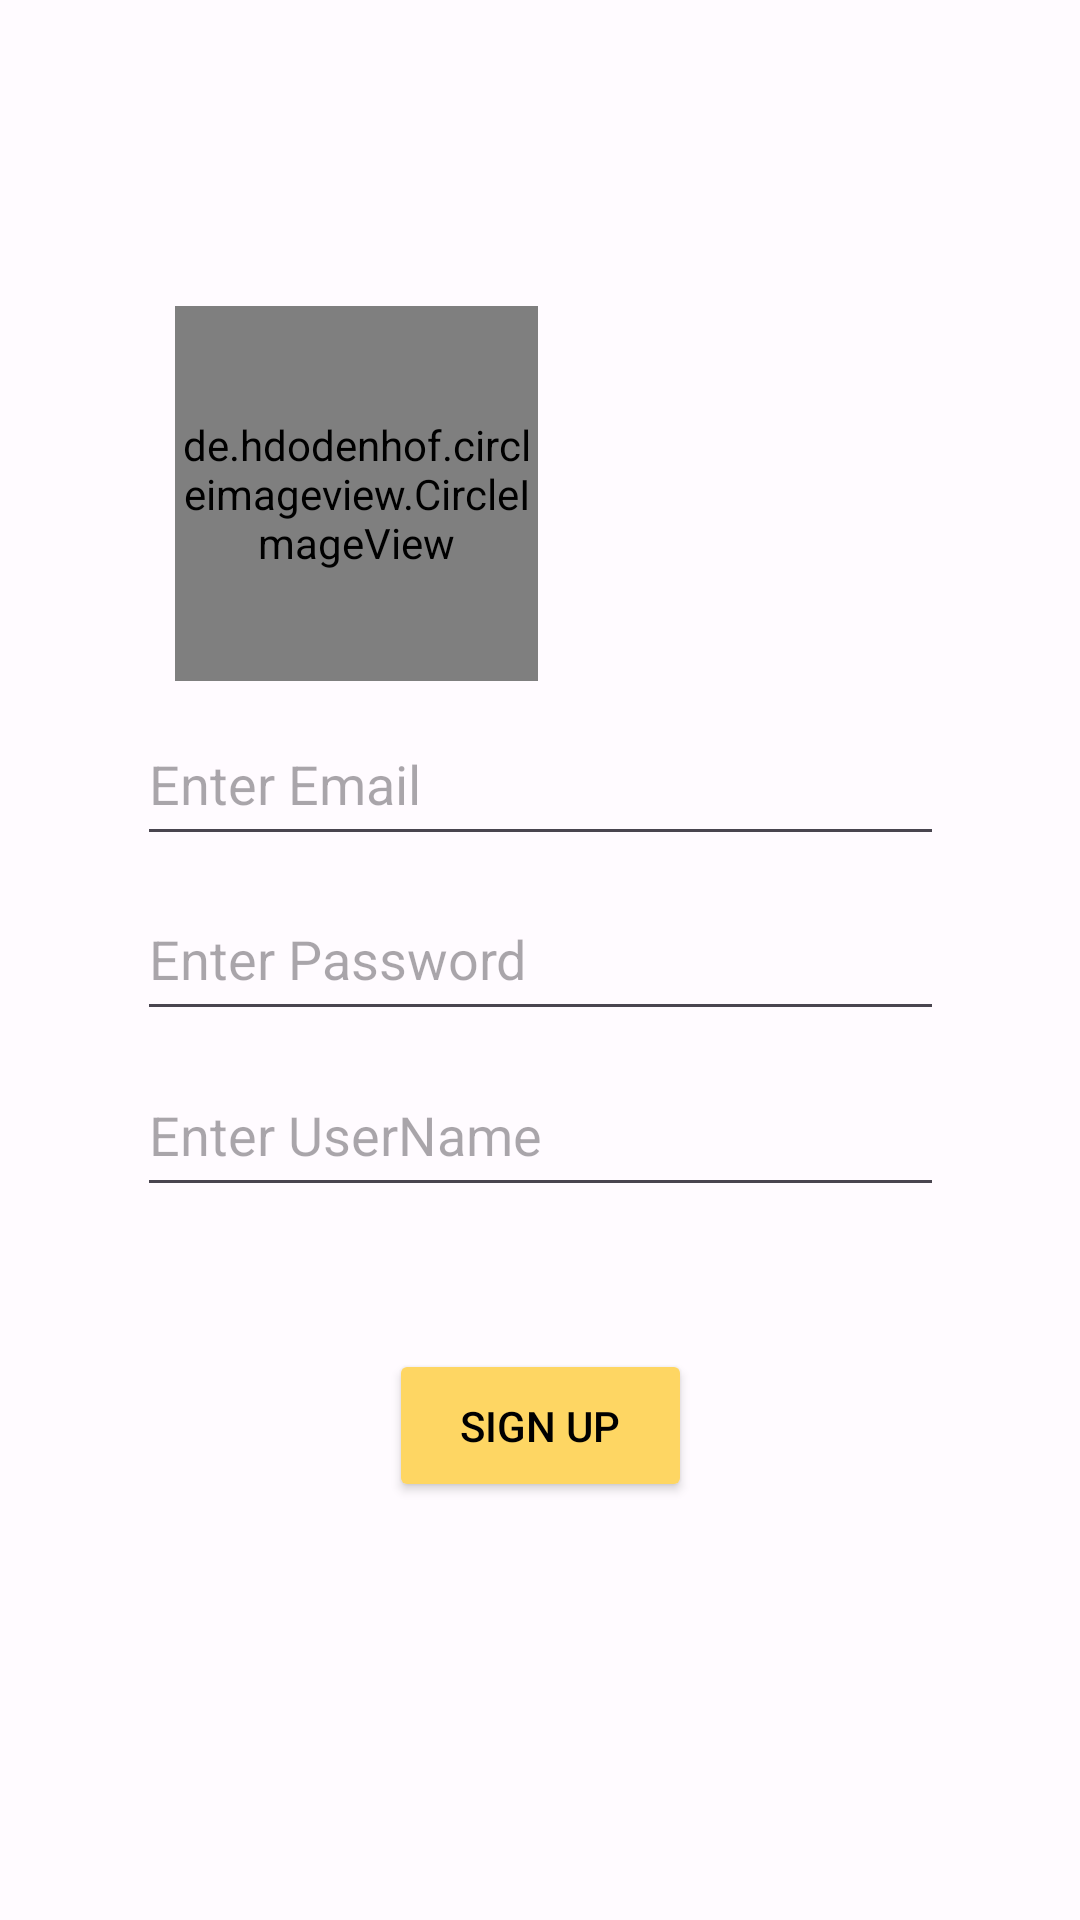

This screen was rendered from an Android layout file. Write that file and the resources it references.
<!-- AndroidManifest.xml: application theme AppTheme -->
<!-- res/layout/activity_signup_account.xml -->
<?xml version="1.0" encoding="utf-8"?>
<androidx.constraintlayout.widget.ConstraintLayout xmlns:android="http://schemas.android.com/apk/res/android"
    xmlns:app="http://schemas.android.com/apk/res-auto"
    xmlns:tools="http://schemas.android.com/tools"
    android:layout_width="match_parent"
    android:layout_height="match_parent"
    tools:context=".SignupAccount">

    <de.hdodenhof.circleimageview.CircleImageView
        android:id="@+id/yourRidesProfile"
        android:layout_width="121dp"
        android:layout_height="125dp"
        android:layout_marginTop="102dp"
        android:src="@drawable/account"
        app:layout_constraintEnd_toEndOf="parent"
        app:layout_constraintHorizontal_bias="0.244"
        app:layout_constraintStart_toStartOf="parent"
        app:layout_constraintTop_toTopOf="parent"
        tools:ignore="MissingConstraints" />

    <EditText
        android:id="@+id/editTextEmailSignUp"
        android:layout_width="269dp"
        android:layout_height="51dp"
        android:ems="10"
        android:hint="Enter Email"
        android:inputType="text|textEmailAddress"
        app:layout_constraintBottom_toTopOf="@+id/editTextPasswordSignUp"
        app:layout_constraintEnd_toEndOf="parent"
        app:layout_constraintHorizontal_bias="0.5"
        app:layout_constraintStart_toStartOf="parent"
        app:layout_constraintTop_toBottomOf="@+id/yourRidesProfile" />


    <EditText
        android:id="@+id/editTextPasswordSignUp"
        android:layout_width="269dp"
        android:layout_height="51dp"
        android:ems="10"
        android:hint="Enter Password"
        android:inputType="text|textPassword"
        app:layout_constraintBottom_toTopOf="@+id/editTextUserNameSignUp"
        app:layout_constraintEnd_toEndOf="parent"
        app:layout_constraintHorizontal_bias="0.5"
        app:layout_constraintStart_toStartOf="parent"
        app:layout_constraintTop_toBottomOf="@+id/editTextEmailSignUp"
        app:layout_constraintVertical_bias="0.531" />

    <EditText
        android:id="@+id/editTextUserNameSignUp"
        android:layout_width="269dp"
        android:layout_height="51dp"
        android:ems="10"
        android:hint="Enter UserName"
        android:inputType="text|textPersonName"
        app:layout_constraintBottom_toTopOf="@+id/buttonRegister"
        app:layout_constraintEnd_toEndOf="parent"
        app:layout_constraintStart_toStartOf="parent"
        app:layout_constraintTop_toBottomOf="@+id/editTextPasswordSignUp" />

    <Button
        android:id="@+id/buttonRegister"
        android:layout_width="101dp"
        android:layout_height="51dp"
        android:layout_marginTop="40dp"
        android:layout_marginBottom="132dp"
        android:backgroundTint="#FED663"
        android:text="Sign Up"
        android:textColor="@color/black"
        app:layout_constraintBottom_toBottomOf="parent"
        app:layout_constraintEnd_toEndOf="parent"
        app:layout_constraintStart_toStartOf="parent"
        app:layout_constraintTop_toBottomOf="@+id/editTextUserNameSignUp" />

</androidx.constraintlayout.widget.ConstraintLayout>
<!-- resources referenced by this layout -->
<resources>
  <color name="black">#000000</color>
  <style name="AppTheme" parent="Theme.Material3.Light.NoActionBar">
          <item name="colorPrimary">@color/md_theme_light_primary</item>
          <item name="colorOnPrimary">@color/md_theme_light_onPrimary</item>
          <item name="colorPrimaryContainer">@color/md_theme_light_primaryContainer</item>
          <item name="colorOnPrimaryContainer">@color/md_theme_light_onPrimaryContainer</item>
          <item name="colorSecondary">@color/md_theme_light_secondary</item>
          <item name="colorOnSecondary">@color/md_theme_light_onSecondary</item>
          <item name="colorSecondaryContainer">@color/md_theme_light_secondaryContainer</item>
          <item name="colorOnSecondaryContainer">@color/md_theme_light_onSecondaryContainer</item>
          <item name="colorTertiary">@color/md_theme_light_tertiary</item>
          <item name="colorOnTertiary">@color/md_theme_light_onTertiary</item>
          <item name="colorTertiaryContainer">@color/md_theme_light_tertiaryContainer</item>
          <item name="colorOnTertiaryContainer">@color/md_theme_light_onTertiaryContainer</item>
          <item name="colorError">@color/md_theme_light_error</item>
          <item name="colorErrorContainer">@color/md_theme_light_errorContainer</item>
          <item name="colorOnError">@color/md_theme_light_onError</item>
          <item name="colorOnErrorContainer">@color/md_theme_light_onErrorContainer</item>
          <item name="android:colorBackground">@color/md_theme_light_background</item>
          <item name="colorOnBackground">@color/md_theme_light_onBackground</item>
          <item name="colorSurface">@color/md_theme_light_surface</item>
          <item name="colorOnSurface">@color/md_theme_light_onSurface</item>
          <item name="colorSurfaceVariant">@color/md_theme_light_surfaceVariant</item>
          <item name="colorOnSurfaceVariant">@color/md_theme_light_onSurfaceVariant</item>
          <item name="colorOutline">@color/md_theme_light_outline</item>
          <item name="colorOnSurfaceInverse">@color/md_theme_light_inverseOnSurface</item>
          <item name="colorSurfaceInverse">@color/md_theme_light_inverseSurface</item>
          <item name="colorPrimaryInverse">@color/md_theme_light_inversePrimary</item>
  
      </style>
  <color name="md_theme_light_primary">#795900</color>
  <color name="md_theme_light_onPrimary">#FFFFFF</color>
  <color name="md_theme_light_primaryContainer">#FFDEA0</color>
  <color name="md_theme_light_onPrimaryContainer">#261A00</color>
  <color name="md_theme_light_secondary">#745B00</color>
  <color name="md_theme_light_onSecondary">#FFFFFF</color>
  <color name="md_theme_light_secondaryContainer">#FFD149</color>
  <color name="md_theme_light_onSecondaryContainer">#241A00</color>
  <color name="md_theme_light_tertiary">#725C00</color>
  <color name="md_theme_light_onTertiary">#FFFFFF</color>
  <color name="md_theme_light_tertiaryContainer">#FFE083</color>
  <color name="md_theme_light_onTertiaryContainer">#231B00</color>
  <color name="md_theme_light_error">#BA1A1A</color>
  <color name="md_theme_light_errorContainer">#FFDAD6</color>
  <color name="md_theme_light_onError">#FFFFFF</color>
  <color name="md_theme_light_onErrorContainer">#410002</color>
  <color name="md_theme_light_background">#FFFBFF</color>
  <color name="md_theme_light_onBackground">#231A00</color>
  <color name="md_theme_light_surface">#FFFBFF</color>
  <color name="md_theme_light_onSurface">#231A00</color>
  <color name="md_theme_light_surfaceVariant">#EDE1CF</color>
  <color name="md_theme_light_onSurfaceVariant">#4D4639</color>
  <color name="md_theme_light_outline">#7F7667</color>
  <color name="md_theme_light_inverseOnSurface">#FFF0CB</color>
  <color name="md_theme_light_inverseSurface">#3C2F00</color>
  <color name="md_theme_light_inversePrimary">#F3BF48</color>
</resources>
